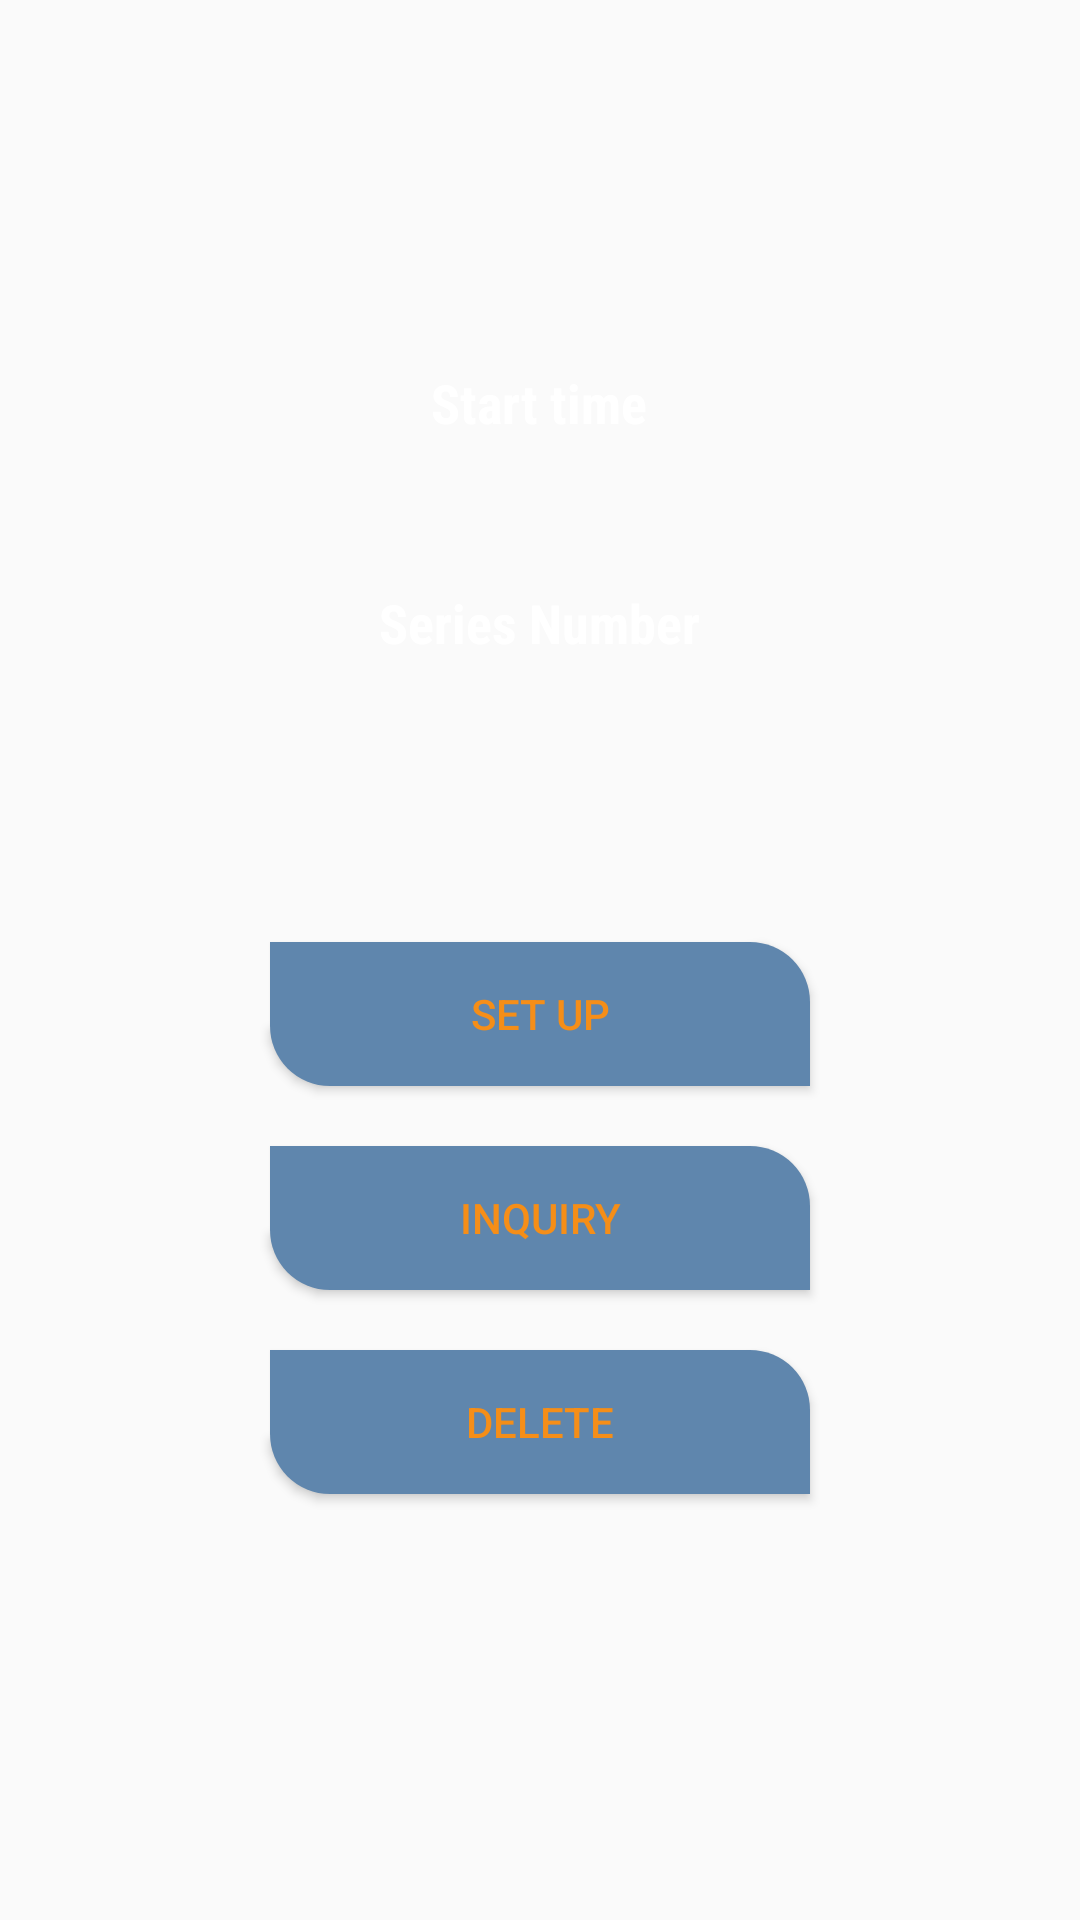

The Android layout XML behind this screen, and the referenced resources:
<!-- AndroidManifest.xml: application theme AppTheme -->
<!-- res/layout/fragment_setup_daily_report_time.xml -->
<?xml version="1.0" encoding="utf-8"?>
<LinearLayout
    xmlns:android="http://schemas.android.com/apk/res/android"
    android:layout_width="match_parent"
    android:layout_height="match_parent"
    android:orientation="vertical"
    android:gravity="center"
    android:animateLayoutChanges="true"
    >

    <TextView
        android:layout_width="wrap_content"
        android:layout_height="wrap_content"
        android:layout_gravity="center"
        android:gravity="center"
        android:text="@string/start_time"
        android:textSize="18sp"
        android:textColor="@color/colorWhite"
        android:fontFamily="sans-serif-condensed"
        android:textStyle="bold"
        />

    <TextView
        android:id="@+id/report_time_picker_text_view"
        android:layout_width="180dp"
        android:layout_height="wrap_content"
        android:layout_marginTop="10dp"
        android:layout_marginBottom="10dp"
        android:padding="5dp"
        android:layout_gravity="center"
        android:gravity="center"
        android:textStyle="bold"
        android:background="@drawable/rounded_edit_text"
        />

    <TextView
        android:layout_width="wrap_content"
        android:layout_height="wrap_content"
        android:layout_gravity="center"
        android:gravity="center"
        android:text="@string/series_number"
        android:textSize="18sp"
        android:textColor="@color/colorWhite"
        android:fontFamily="sans-serif-condensed"
        android:textStyle="bold"
        />

    <EditText
        android:id="@+id/series_number_input"
        android:layout_width="180dp"
        android:layout_height="wrap_content"
        android:layout_marginTop="20dp"
        android:layout_marginBottom="20dp"
        android:padding="5dp"
        android:inputType="number"
        android:maxLength="1"
        android:layout_gravity="center"
        android:gravity="center"
        android:background="@drawable/rounded_edit_text"
        android:windowSoftInputMode="stateHidden"
        />

    <Button
        android:id="@+id/setup_daily_report_time_button"
        android:text="@string/setup"
        android:layout_width="180dp"
        android:layout_height="wrap_content"
        android:layout_gravity="center"
        android:layout_marginTop="20dp"
        android:layout_marginBottom="20dp"
        android:background="@drawable/card_view_background"
        android:textColor="@color/button_action_color"
        />

    <Button
        android:id="@+id/inquiry_daily_report_time_button"
        android:text="@string/inquiry"
        android:layout_width="180dp"
        android:layout_height="wrap_content"
        android:layout_gravity="center"
        android:layout_marginBottom="20dp"
        android:background="@drawable/card_view_background"
        android:textColor="@color/button_action_color"
        />

    <Button
        android:id="@+id/delete_daily_report_time_button"
        android:text="@string/delete"
        android:layout_width="180dp"
        android:layout_height="wrap_content"
        android:layout_gravity="center"
        android:layout_marginBottom="20dp"
        android:background="@drawable/card_view_background"
        android:textColor="@color/button_action_color"
        />

</LinearLayout>
<!-- resources referenced by this layout -->
<resources>
  <color name="colorWhite">#FFFFFF</color>
  <!-- drawable card_view_background (drawable) -->
  <?xml version="1.0" encoding="utf-8"?>
  <selector
      xmlns:android="http://schemas.android.com/apk/res/android">
      <item android:state_pressed="false">
          <shape android:shape="rectangle"  >
              <corners android:bottomLeftRadius="20dp" android:topRightRadius="20dp"/>
              <gradient android:angle="-90"
                  android:startColor="@color/colorBackgroundCard"
                  android:endColor="@color/colorBackgroundCard" />
          </shape>
      </item>
      <item android:state_pressed="true">
          <shape android:shape="rectangle"  >
              <corners android:bottomLeftRadius="20dp" android:topRightRadius="20dp"/>
              <gradient android:angle="90"
                  android:startColor="@color/colorBackgroundCard"
                  android:centerColor="@color/colorBackground"
                  android:endColor="@color/colorBackgroundCard" />
          </shape>
      </item>
  </selector>
  <string name="delete">Delete</string>
  <string name="inquiry">Inquiry</string>
  <string name="series_number">Series Number</string>
  <string name="setup">Set up</string>
  <string name="start_time">Start time</string>
  <style name="AppTheme" parent="Theme.AppCompat.Light.NoActionBar">
          <item name="colorPrimary">@color/colorPrimary</item>
          <item name="colorPrimaryDark">@color/colorPrimaryDark</item>
          <item name="colorAccent">@color/colorAccent</item>
      </style>
  <color name="colorBackgroundCard">#5f86ad</color>
  <color name="colorBackground">#456280</color>
  <color name="colorPrimary">#2C3E50</color>
  <color name="colorPrimaryDark">#1C2833</color>
  <color name="colorAccent">#f58e18</color>
</resources>
